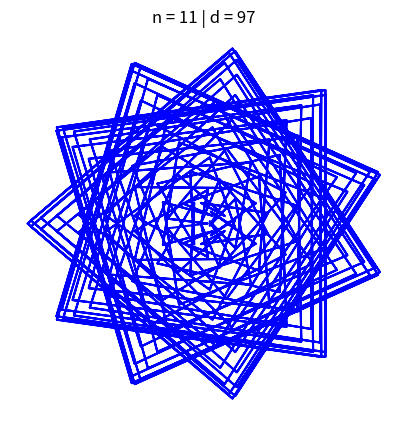

Recreate this plot in Python.
import matplotlib.pyplot as plt
import numpy as np

n = 11 #number of petals of the rose
d = 97 #in degrees
xs = []
ys = []

for i in range(0,360,1):
      theta = i * (d*np.pi/180)
      r = np.sin(n*theta)

      xs.append(r * np.sin(theta))
      ys.append(r * np.cos(theta))

fig, ax = plt.subplots(figsize=(5,5))
ax.plot(xs,ys, "b")
ax.axis('off')
ax.set_title(f"n = {n} | d = {d}")
fig.savefig("rose.svg", transparent=True)